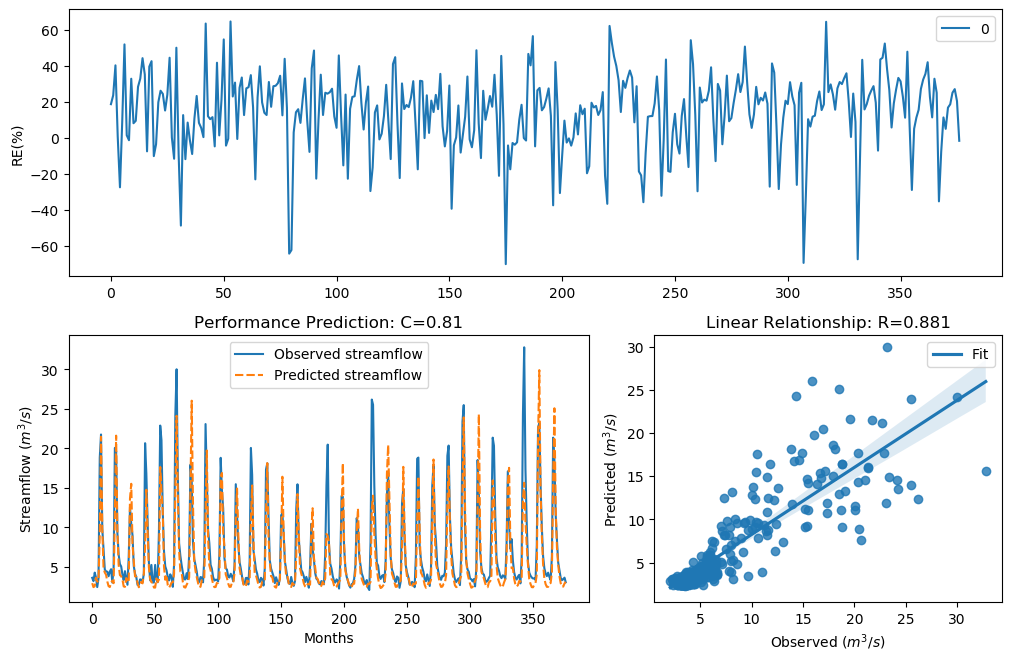

Data behind this chart, as committed beside it:
y_true, y_pred, y_true_scaled, y_pred_scaled
3.63, 2.954, -0.29, -0.5338
3.21, 2.454, -0.4343, -0.7613
4.29, 2.567, -0.09927, -0.7052
3.67, 3.642, -0.2773, -0.2863
2.46, 3.136, -0.758, -0.462
3.54, 3.224, -0.3192, -0.429
18.82, 9.075, 1.354, 0.6868
21.76, 21.46, 1.476, 1.464
9.83, 9.964, 0.7643, 0.7774
7.16, 4.816, 0.4499, 0.02932
4.67, 4.294, -0.004613, -0.09826
4.44, 4.023, -0.06076, -0.172
4.4, 3.156, -0.07088, -0.4542
3.83, 2.574, -0.2281, -0.7018
4.42, 2.469, -0.0658, -0.7535
4.72, 3.062, 0.007159, -0.4903
3.03, 3.258, -0.5031, -0.4165
4.87, 2.948, 0.04161, -0.536
20.07, 11.54, 1.408, 0.9168
19.62, 21.62, 1.389, 1.47
9.33, 9.664, 0.7138, 0.7479
6.56, 5.267, 0.3597, 0.1271
5.37, 3.969, 0.1479, -0.1873
5.07, 3.836, 0.08563, -0.2263
4.02, 3.412, -0.1728, -0.3622
3.34, 2.54, -0.3873, -0.7181
4.47, 2.486, -0.05324, -0.745
3.61, 3.605, -0.2964, -0.2981
2.75, 3.07, -0.6205, -0.4874
6.28, 3.144, 0.3143, -0.459
12.55, 13.67, 0.9944, 1.072
10.44, 15.53, 0.822, 1.186
9.01, 7.877, 0.6798, 0.5466
5.12, 5.728, 0.09631, 0.217
4.16, 3.81, -0.134, -0.2342
3.72, 3.772, -0.2617, -0.2456
2.73, 2.976, -0.6294, -0.5247
2.73, 2.438, -0.6294, -0.7694
3.43, 2.635, -0.3561, -0.6729
3.4, 3.118, -0.3664, -0.4687
3.1, 2.929, -0.4758, -0.5438
4.17, 4.155, -0.1312, -0.1353
20.66, 7.572, 1.432, 0.5067
16.78, 14.77, 1.255, 1.142
10.67, 9.57, 0.8427, 0.7384
5.59, 4.951, 0.1911, 0.05964
3.31, 3.468, -0.398, -0.3431
5.26, 3.071, 0.1256, -0.4871
3.05, 3.01, -0.4952, -0.511
3.04, 2.398, -0.4992, -0.7897
5.26, 2.391, 0.1256, -0.7936
3.41, 3.558, -0.3629, -0.3133
3.07, 3.086, -0.4874, -0.4813
9.62, 3.415, 0.7435, -0.3612
22.89, 17.65, 1.518, 1.298
21.04, 14.6, 1.448, 1.132
12.14, 12.22, 0.9637, 0.9699
7, 5.061, 0.4268, 0.08358
5.08, 3.383, 0.08777, -0.3724
4.58, 4.004, -0.02618, -0.1774
... 317 more rows
